Run: headless pygame with SDL's dummy video driver; simulated clock (each Clock.tick advances the game by its frame time, no real sleeping); random seed 0; keys injected as events and as key.get_pressed() state; no mouse input.
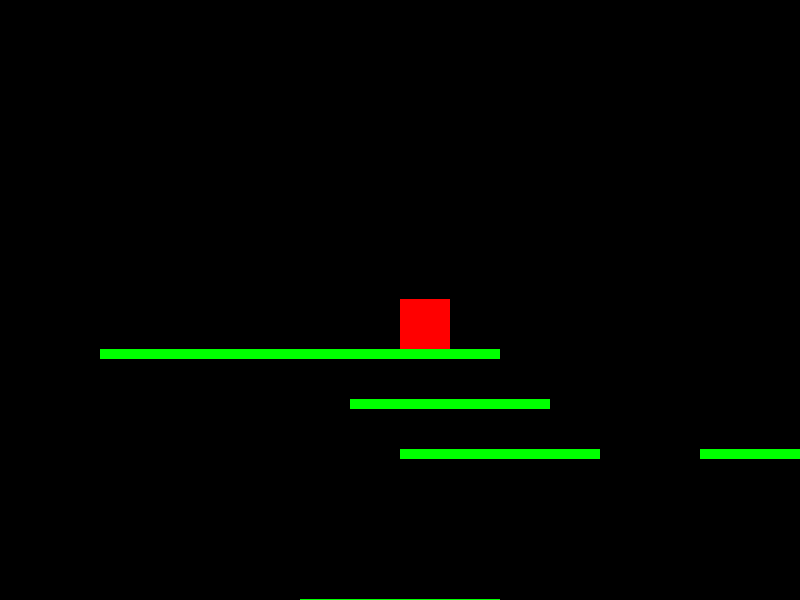
Frame 1 of 4 · flips 1–60 · no input
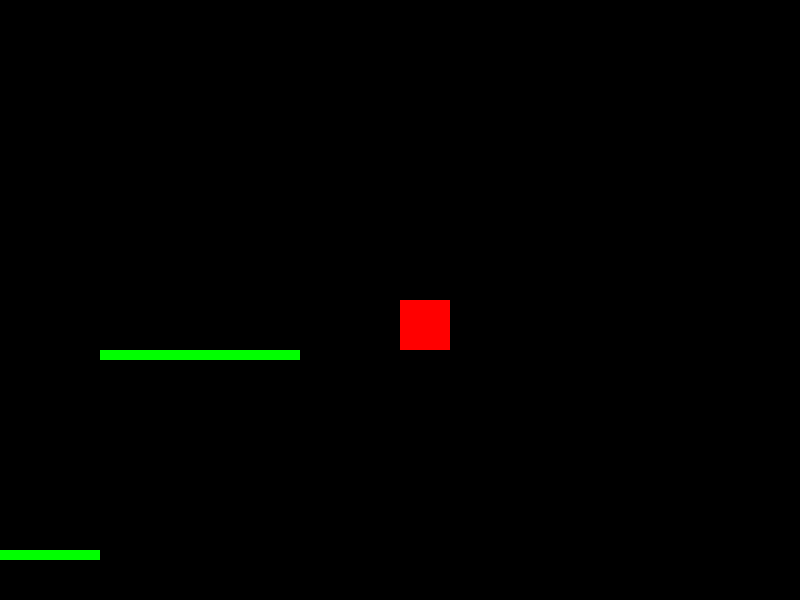
Frame 2 of 4 · flips 61–180 · tapped SPACE, RETURN · held RIGHT (→), D
Frame 3 of 4 · flips 181–300 · held DOWN (↓), S · screen unchanged from frame 2, image omitted
Frame 4 of 4 · flips 301–420 · held LEFT (←), A, UP (↑), W · screen same as frame 1, image omitted

The pygame program that drew these frames:

import pygame as pg
import sys

pg.init()
screen_width, screen_height = 800, 600
screen = pg.display.set_mode((screen_width, screen_height))
pg.display.set_caption("Platformer Game")
import pygame as pg
import sys

pg.init()
screen_width, screen_height = 800, 600
screen = pg.display.set_mode((screen_width, screen_height))
pg.display.set_caption("Platformer Game")


class Player(pg.sprite.Sprite):
    def __init__(self):
        super().__init__()
        self.image = pg.Surface((50, 50))
        self.image.fill((255, 0, 0))
        self.rect = self.image.get_rect()
        self.rect.x, self.rect.y = screen_width // 2, screen_height // 2
        self.vel_y = 0
        self.vel_x = 0  # Horizontal velocity

    def update(self):
        self.vel_y += 1  # Gravity
        self.rect.y += self.vel_y
        self.rect.x += self.vel_x  # Horizontal movement
        self.rect.y = min(
            self.rect.y, screen_height - self.rect.height
        )  # Prevent falling through floor

    def jump(self):
        self.vel_y = -15  # Jump strength

    def move_left(self):
        self.vel_x = -5  # Left movement speed

    def move_right(self):
        self.vel_x = 5  # Right movement speed

    def stop_horizontal_movement(self):
        self.vel_x = 0  # Stop horizontal movement


class Platform(pg.sprite.Sprite):
    def __init__(self, x, y, width, height):
        super().__init__()
        self.image = pg.Surface((width, height))
        self.image.fill((0, 255, 0))
        self.rect = self.image.get_rect()
        self.rect.x, self.rect.y = x, y


player = Player()
platforms = pg.sprite.Group()
platforms.add(Platform(300, 500, 200, 10))  # Example platform
platforms.add(Platform(400, 600, 200, 10))
platforms.add(Platform(200, 100, 200, 10))
platforms.add(Platform(300, 800, 200, 10))
platforms.add(Platform(500, 800, 200, 10))
platforms.add(Platform(400, 900, 200, 10))
platforms.add(Platform(300, 750, 200, 10))
platforms.add(Platform(350, 550, 200, 10))
platforms.add(Platform(700, 600, 200, 10))
platforms.add(Platform(100, 500, 200, 10))


def camera_translate(camera, target_rect):
    l, t, _, _ = target_rect  # local left, top
    _, _, w, h = camera  # camera width, height
    return pg.Rect(-l + w // 2, -t + h // 2, w, h)


running = True
while running:
    for event in pg.event.get():
        if event.type == pg.QUIT:
            running = False
            break
        elif event.type == pg.KEYDOWN:
            if event.key == pg.K_SPACE:
                player.jump()
            elif event.key == pg.K_LEFT:
                player.move_left()
            elif event.key == pg.K_RIGHT:
                player.move_right()
        elif event.type == pg.KEYUP:
            if event.key in (pg.K_LEFT, pg.K_RIGHT):
                player.stop_horizontal_movement()

    player.update()

    camera_rect = camera_translate(
        pg.Rect(0, 0, screen_width, screen_height), player.rect
    )

    for platform in platforms:
        if player.rect.colliderect(platform.rect):
            if player.vel_y > 0:  # Colliding from above
                player.rect.y = platform.rect.y - player.rect.height
                player.vel_y = 0
            elif player.vel_y < 0:  # Colliding from below
                player.rect.y = platform.rect.y + platform.rect.height
                player.vel_y = 0
            elif player.vel_x > 0:  # Colliding from the left
                player.rect.x = platform.rect.x - player.rect.width
            elif player.vel_x < 0:  # Colliding from the right
                player.rect.x = platform.rect.x + platform.rect.width

    screen.fill((0, 0, 0))
    for platform in platforms:
        screen.blit(
            platform.image, camera_rect.topleft + pg.Vector2(platform.rect.topleft)
        )

    screen.blit(player.image, camera_rect.topleft + pg.Vector2(player.rect.topleft))
    pg.display.flip()
    pg.time.Clock().tick(60)

pg.quit()
sys.exit()
